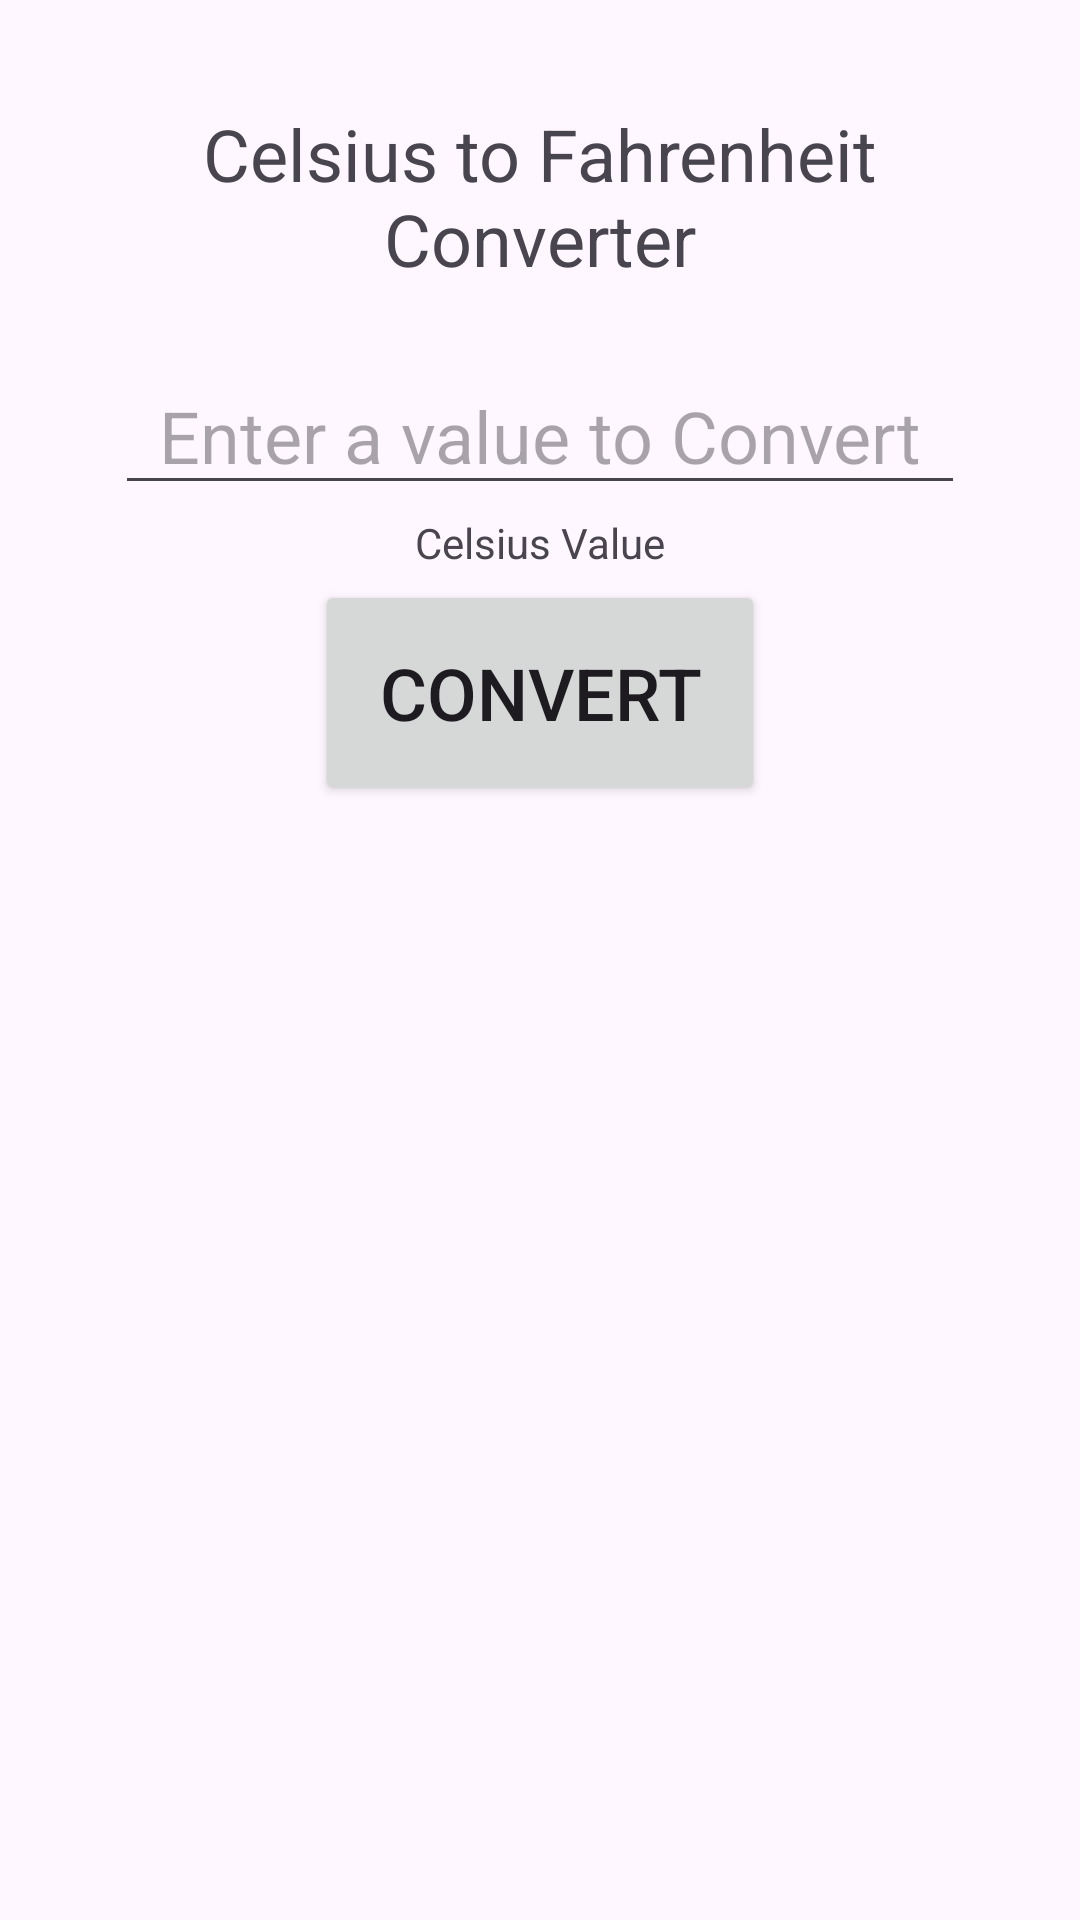

Layout XML and referenced resources for this Android screen:
<!-- AndroidManifest.xml: application theme Theme.CToFConverter -->
<!-- res/layout/activity_main.xml -->
<?xml version="1.0" encoding="utf-8"?>
<androidx.constraintlayout.widget.ConstraintLayout xmlns:android="http://schemas.android.com/apk/res/android"
    xmlns:app="http://schemas.android.com/apk/res-auto"
    xmlns:tools="http://schemas.android.com/tools"
    android:id="@+id/main"
    android:layout_width="match_parent"
    android:layout_height="match_parent"
    tools:context=".MainActivity">

    <TextView
        android:id="@+id/CtoF_Title_textView"
        android:layout_width="250dp"
        android:layout_height="75dp"
        android:layout_marginTop="28dp"
        android:text="@string/celsius_to_fahrenheit_converter"
        android:textSize="24sp"
        android:gravity="center"
        app:layout_constraintEnd_toEndOf="parent"
        app:layout_constraintStart_toStartOf="parent"
        app:layout_constraintTop_toTopOf="parent" />

    <EditText
        android:id="@+id/Celsius_Value_editTextNumberSigned"
        android:layout_width="wrap_content"
        android:layout_height="wrap_content"
        android:layout_marginTop="16dp"
        android:ems="10"
        android:gravity="center"
        android:hint="@string/enter_a_value_to_convert"
        android:inputType="number|numberDecimal|numberSigned"
        android:textSize="24sp"
        app:layout_constraintEnd_toEndOf="parent"
        app:layout_constraintStart_toStartOf="parent"
        app:layout_constraintTop_toBottomOf="@+id/CtoF_Title_textView" />

    <TextView
        android:layout_width="250dp"
        android:layout_height="25dp"
        android:id="@+id/celsius_value_label_TextView"
        android:gravity="center"
        app:layout_constraintTop_toBottomOf="@id/Celsius_Value_editTextNumberSigned"
        app:layout_constraintStart_toStartOf="parent"
        app:layout_constraintEnd_toEndOf="parent"
        android:text="@string/celsius_value"
        android:labelFor="@+id/Celsius_Value_editTextNumberSigned"
        />

    <Button
        android:id="@+id/celsius_convert_button"
        android:layout_width="150dp"
        android:layout_height="75dp"
        android:onClick="displayConvertedValue"
        android:text="@string/convert"
        android:textSize="24sp"
        app:layout_constraintEnd_toEndOf="parent"
        app:layout_constraintStart_toStartOf="parent"
        app:layout_constraintTop_toBottomOf="@+id/celsius_value_label_TextView" />

    <TextView
        android:layout_width="150dp"
        android:layout_height="75dp"
        android:id="@+id/celsius_converted_value_textView"
        app:layout_constraintTop_toBottomOf="@id/celsius_convert_button"
        app:layout_constraintStart_toStartOf="parent"
        app:layout_constraintEnd_toEndOf="parent"
        tools:text="42.00f"
        android:gravity="center"
        android:textSize="24sp"
        />
</androidx.constraintlayout.widget.ConstraintLayout>
<!-- resources referenced by this layout -->
<resources>
  <string name="celsius_to_fahrenheit_converter">Celsius to Fahrenheit Converter</string>
  <string name="celsius_value">Celsius Value</string>
  <string name="convert">Convert</string>
  <string name="enter_a_value_to_convert">Enter a value to Convert</string>
  <style name="Theme.CToFConverter" parent="Base.Theme.CToFConverter" />
  <style name="Base.Theme.CToFConverter" parent="Theme.Material3.DayNight.NoActionBar">
          
          
      </style>
</resources>
